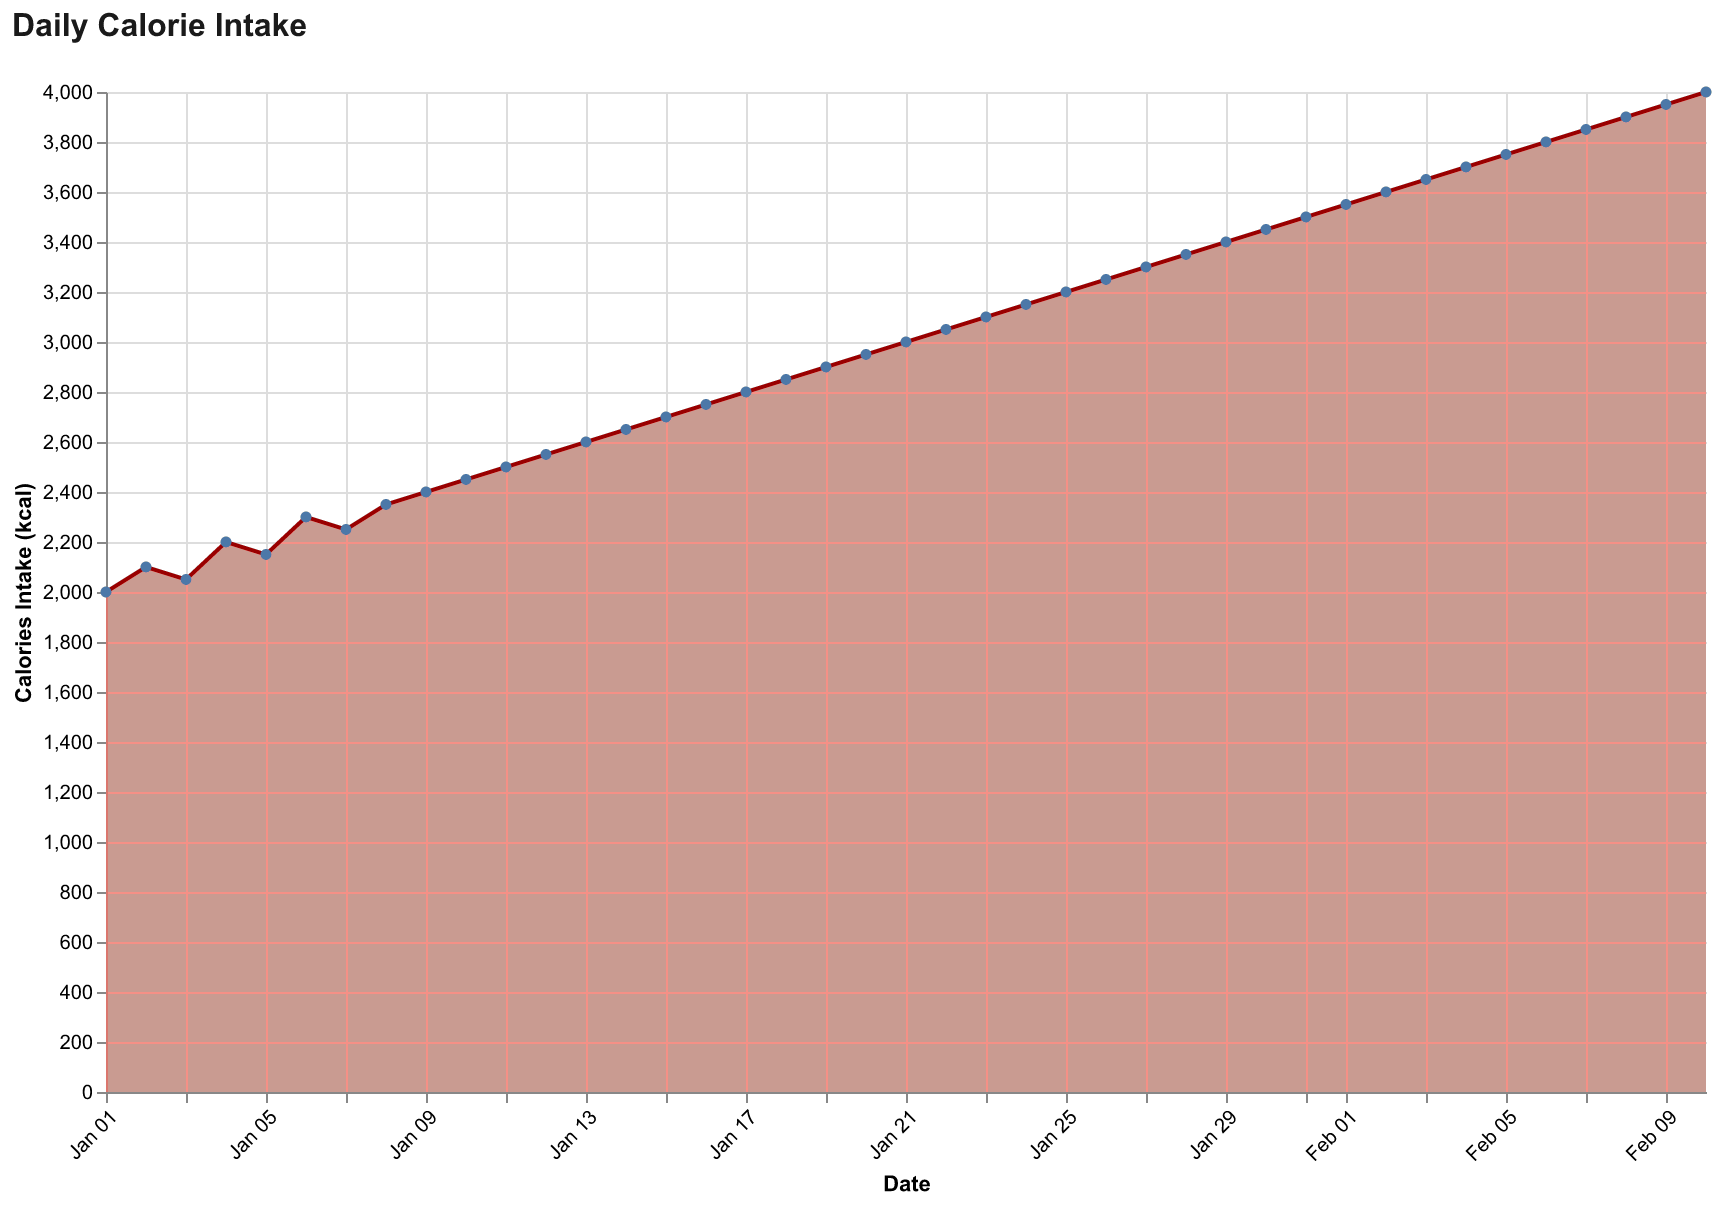

Values plotted in this chart, from the file beside it:
Date, Calories
2022-01-01, 2000
2022-01-02, 2100
2022-01-03, 2050
2022-01-04, 2200
2022-01-05, 2150
2022-01-06, 2300
2022-01-07, 2250
2022-01-08, 2350
2022-01-09, 2400
2022-01-10, 2450
2022-01-11, 2500
2022-01-12, 2550
2022-01-13, 2600
2022-01-14, 2650
2022-01-15, 2700
2022-01-16, 2750
2022-01-17, 2800
2022-01-18, 2850
2022-01-19, 2900
2022-01-20, 2950
2022-01-21, 3000
2022-01-22, 3050
2022-01-23, 3100
2022-01-24, 3150
2022-01-25, 3200
2022-01-26, 3250
2022-01-27, 3300
2022-01-28, 3350
2022-01-29, 3400
2022-01-30, 3450
2022-01-31, 3500
2022-02-01, 3550
2022-02-02, 3600
2022-02-03, 3650
2022-02-04, 3700
2022-02-05, 3750
2022-02-06, 3800
2022-02-07, 3850
2022-02-08, 3900
2022-02-09, 3950
2022-02-10, 4000
